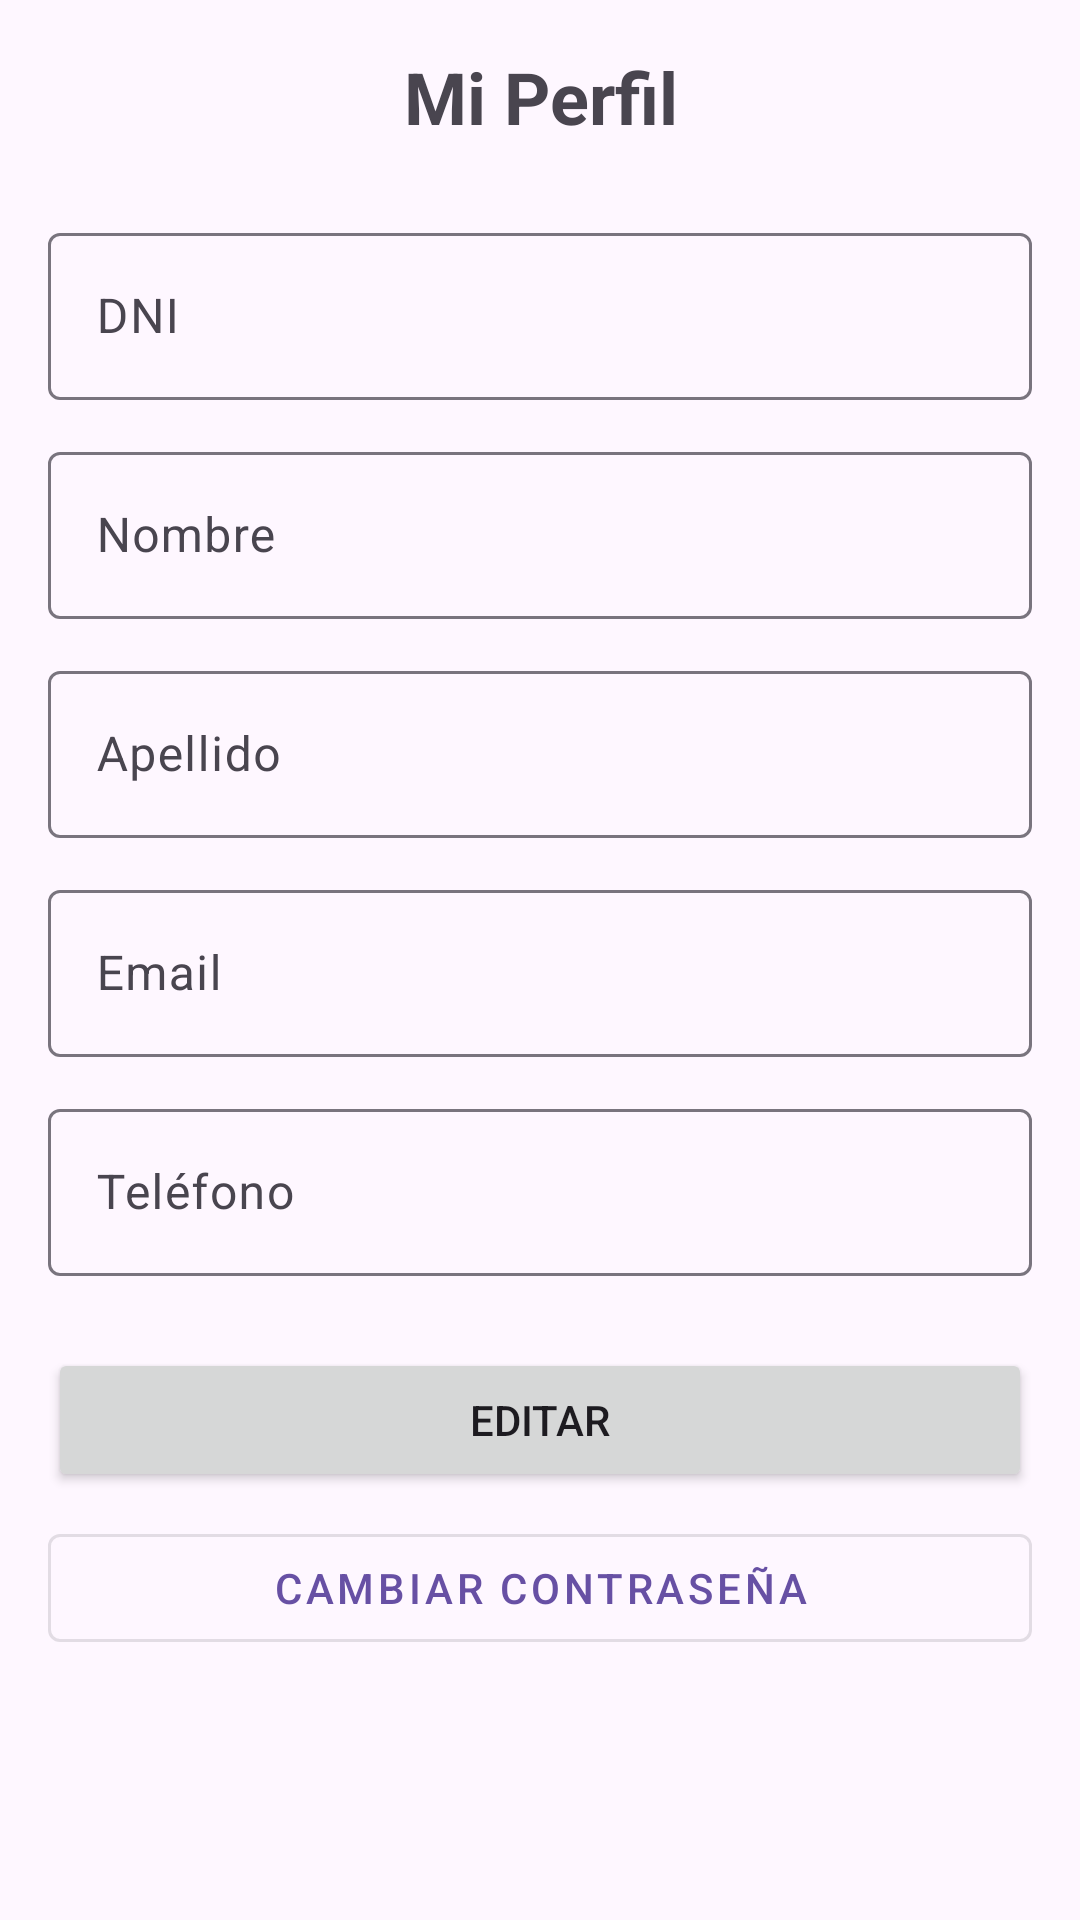

Android layout source for this screen:
<!-- AndroidManifest.xml: application theme Theme.Tp_InmobiliariaCELi -->
<!-- res/layout/fragment_perfil.xml -->
<?xml version="1.0" encoding="utf-8"?>
<ScrollView xmlns:android="http://schemas.android.com/apk/res/android"
    android:layout_width="match_parent"
    android:layout_height="match_parent"
    android:padding="16dp">

    <LinearLayout
        android:layout_width="match_parent"
        android:layout_height="wrap_content"
        android:orientation="vertical">

        <TextView
            android:layout_width="match_parent"
            android:layout_height="wrap_content"
            android:text="Mi Perfil"
            android:textSize="24sp"
            android:textStyle="bold"
            android:gravity="center"
            android:layout_marginBottom="24dp" />



        <com.google.android.material.textfield.TextInputLayout
            android:layout_width="match_parent"
            android:layout_height="wrap_content"
            android:layout_marginBottom="12dp">

            <com.google.android.material.textfield.TextInputEditText
                android:id="@+id/etDni"
                android:layout_width="match_parent"
                android:layout_height="wrap_content"
                android:hint="DNI"
                android:textColor="@color/black"
                android:enabled="false" />
        </com.google.android.material.textfield.TextInputLayout>

        <com.google.android.material.textfield.TextInputLayout
            android:layout_width="match_parent"
            android:layout_height="wrap_content"
            android:layout_marginBottom="12dp">

            <com.google.android.material.textfield.TextInputEditText
                android:id="@+id/etNombre"
                android:layout_width="match_parent"
                android:layout_height="wrap_content"
                android:hint="Nombre"
                android:textColor="@color/black"
                android:enabled="false" />
        </com.google.android.material.textfield.TextInputLayout>

        <com.google.android.material.textfield.TextInputLayout
            android:layout_width="match_parent"
            android:layout_height="wrap_content"
            android:layout_marginBottom="12dp">

            <com.google.android.material.textfield.TextInputEditText
                android:id="@+id/etApellido"
                android:layout_width="match_parent"
                android:layout_height="wrap_content"
                android:hint="Apellido"
                android:textColor="@color/black"
                android:enabled="false" />
        </com.google.android.material.textfield.TextInputLayout>

        <com.google.android.material.textfield.TextInputLayout
            android:layout_width="match_parent"
            android:layout_height="wrap_content"
            android:layout_marginBottom="12dp">

            <com.google.android.material.textfield.TextInputEditText
                android:id="@+id/etEmail"
                android:layout_width="match_parent"
                android:layout_height="wrap_content"
                android:hint="Email"
                android:inputType="textEmailAddress"
                android:textColor="@color/black"
                android:enabled="false" />
        </com.google.android.material.textfield.TextInputLayout>

        <com.google.android.material.textfield.TextInputLayout
            android:layout_width="match_parent"
            android:layout_height="wrap_content"
            android:layout_marginBottom="24dp">

            <com.google.android.material.textfield.TextInputEditText
                android:id="@+id/etTelefono"
                android:layout_width="match_parent"
                android:layout_height="wrap_content"
                android:hint="Teléfono"
                android:inputType="phone"
                android:textColor="@color/black"
                android:enabled="false" />
        </com.google.android.material.textfield.TextInputLayout>

        <Button
            android:id="@+id/btnEditarGuardar"
            android:layout_width="match_parent"
            android:layout_height="wrap_content"
            android:text="Editar"
            android:enabled="true" />

        <com.google.android.material.button.MaterialButton
            android:id="@+id/btnCambiarPassword"
            style="@style/Widget.MaterialComponents.Button.OutlinedButton"
            android:layout_width="match_parent"
            android:layout_height="wrap_content"
            android:layout_marginTop="8dp"
            android:text="Cambiar Contraseña" />

    </LinearLayout>
</ScrollView>
<!-- resources referenced by this layout -->
<resources>
  <color name="black">#FF000000</color>
  <style name="Theme.Tp_InmobiliariaCELi" parent="Base.Theme.Tp_InmobiliariaCELi" />
  <style name="Base.Theme.Tp_InmobiliariaCELi" parent="Theme.Material3.DayNight.NoActionBar">
          
          
      </style>
</resources>
